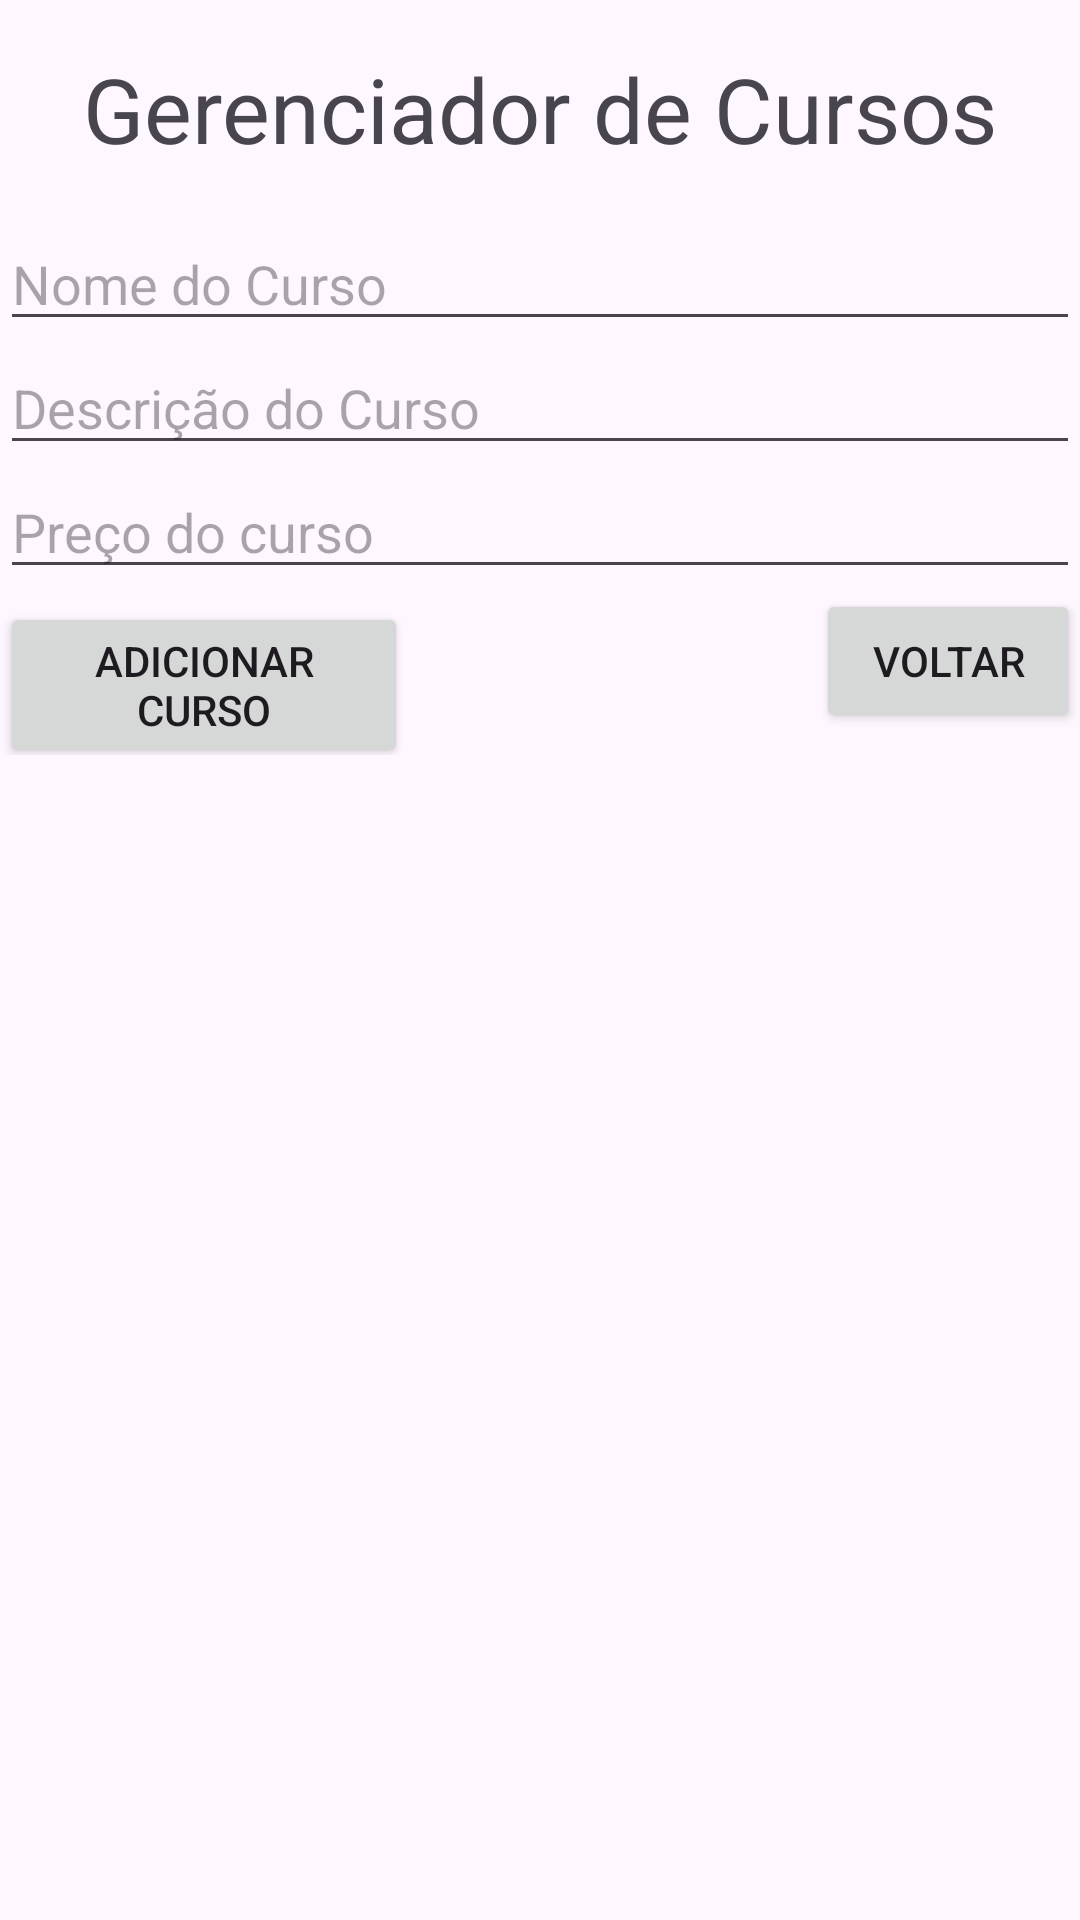

Layout XML and referenced resources for this Android screen:
<!-- AndroidManifest.xml: application theme Theme.Domenic_tech_app -->
<!-- res/layout/activity_gerenciar_cursos.xml -->
<?xml version="1.0" encoding="utf-8"?>
<LinearLayout xmlns:android="http://schemas.android.com/apk/res/android"
    android:layout_width="match_parent"
    android:layout_height="match_parent"
    android:orientation="vertical">

    <TextView
        android:id="@+id/titleTextView"
        android:layout_width="match_parent"
        android:layout_height="wrap_content"
        android:text="Gerenciador de Cursos"
        android:textSize="30dp"
        android:gravity="center"
        android:padding="16dp"/>

    <EditText
        android:id="@+id/nomeCurso"
        android:layout_width="match_parent"
        android:layout_height="wrap_content"
        android:hint="@string/nome_do_curso"
        android:inputType="text"
        android:autofillHints="none" />

    <EditText
        android:id="@+id/descricaoCurso"
        android:layout_width="match_parent"
        android:layout_height="wrap_content"
        android:hint="@string/descri_o_do_curso"
        android:inputType="text"
        android:autofillHints="none" />

    <EditText
        android:id="@+id/precoCurso"
        android:layout_width="match_parent"
        android:layout_height="wrap_content"
        android:hint="Preço do curso"
        android:inputType="text"
        android:autofillHints="none" />

    <LinearLayout
        android:layout_width="match_parent"
        android:layout_height="wrap_content"
        android:orientation="horizontal">

        <Button
            android:id="@+id/botao_adicionar"
            android:layout_width="0dp"
            android:layout_height="wrap_content"
            android:layout_weight="1"
            android:text="@string/adicionar_curso"/>

        <View
            android:layout_width="0dp"
            android:layout_height="1dp"
            android:layout_weight="1"/>

        <Button
            android:id="@+id/botao_voltar"
            android:layout_width="wrap_content"
            android:layout_height="wrap_content"
            android:text="Voltar"/>
    </LinearLayout>

    <ListView
        android:id="@+id/listView"
        android:layout_width="match_parent"
        android:layout_height="match_parent">
    </ListView>

</LinearLayout>
<!-- resources referenced by this layout -->
<resources>
  <string name="adicionar_curso">Adicionar Curso</string>
  <string name="descri_o_do_curso">Descrição do Curso</string>
  <string name="nome_do_curso">Nome do Curso</string>
  <style name="Theme.Domenic_tech_app" parent="Base.Theme.Domenic_tech_app" />
  <style name="Base.Theme.Domenic_tech_app" parent="Theme.Material3.DayNight.NoActionBar">
          
          
      </style>
</resources>
